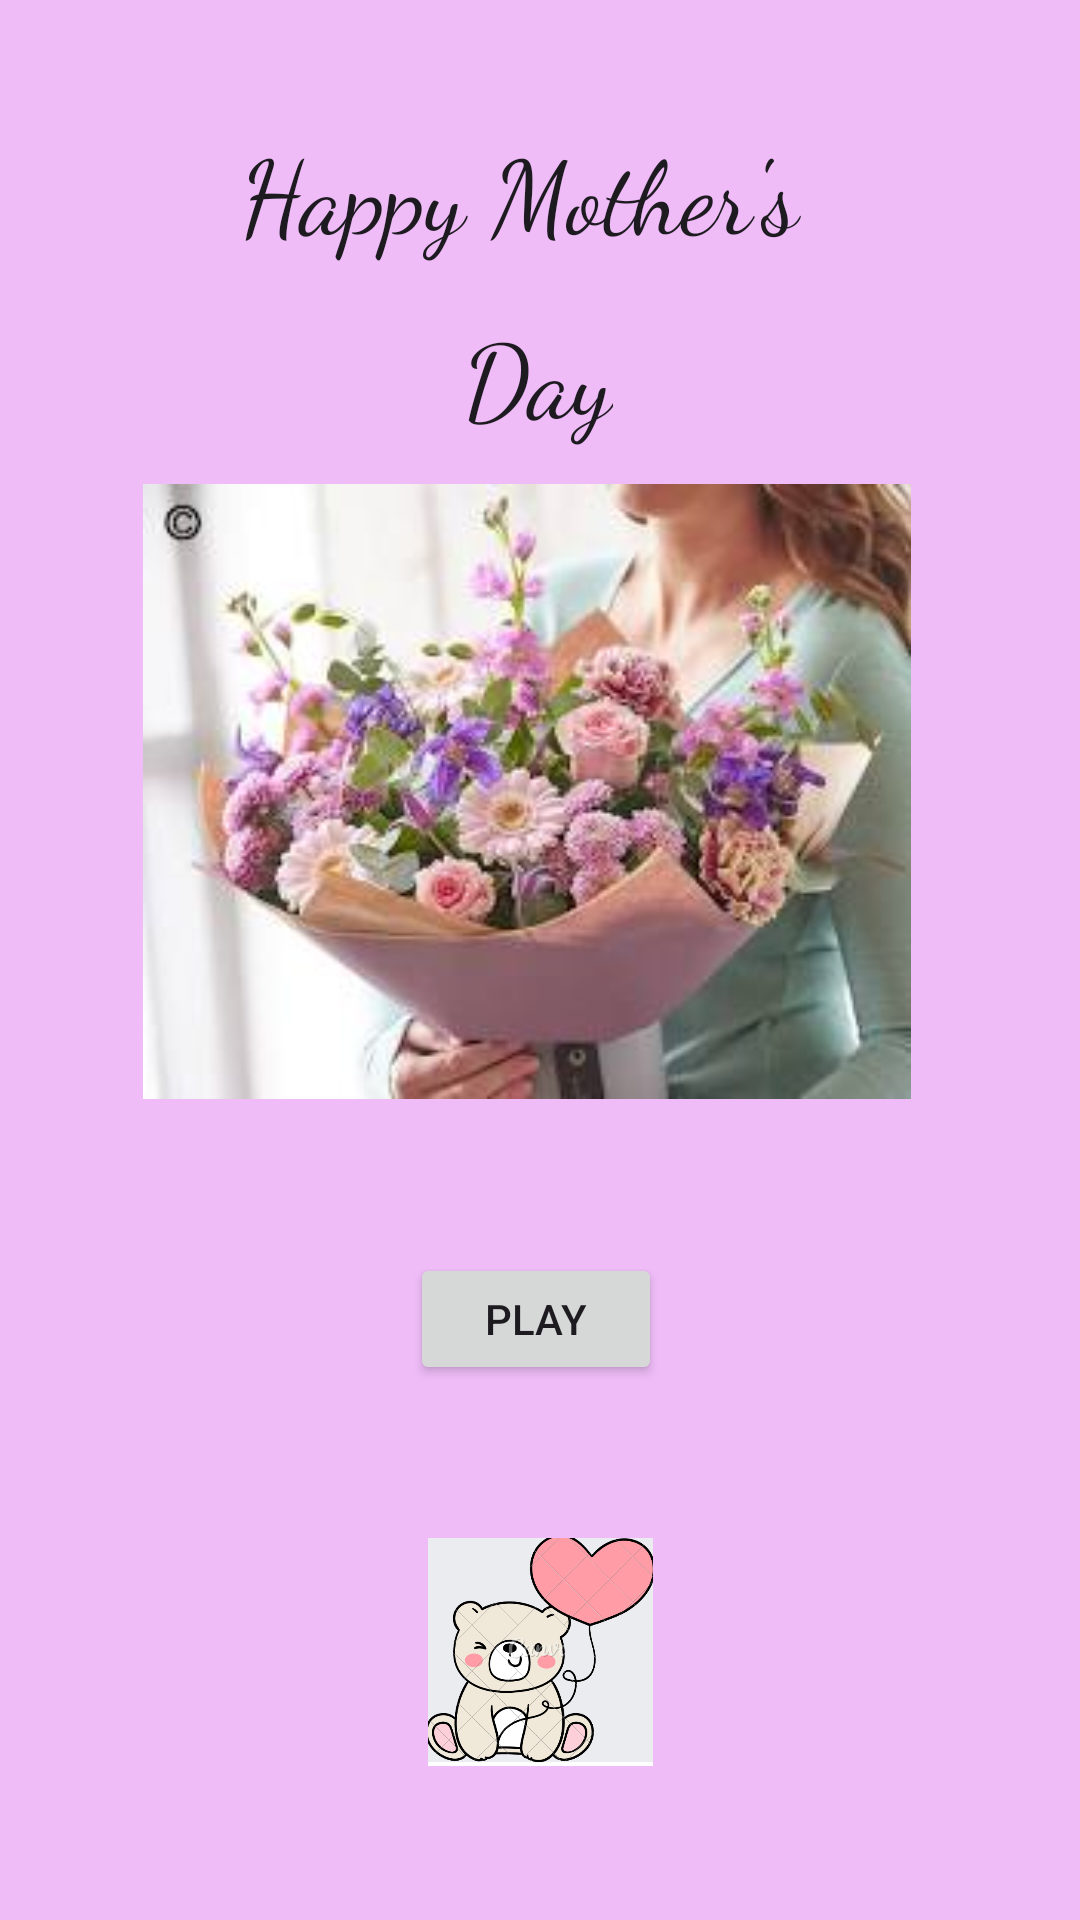

Reconstruct the res/layout file that produces this screen, plus the resources it refers to.
<!-- AndroidManifest.xml: application theme Theme.MothersDay -->
<!-- res/layout/activity_main.xml -->
<?xml version="1.0" encoding="utf-8"?>
<androidx.constraintlayout.widget.ConstraintLayout xmlns:android="http://schemas.android.com/apk/res/android"
    xmlns:app="http://schemas.android.com/apk/res-auto"
    xmlns:tools="http://schemas.android.com/tools"
    android:id="@+id/main"
    android:layout_width="match_parent"
    android:layout_height="match_parent"
    android:background="#EFBCF8"
    tools:context=".MainActivity">

    <ImageView
        android:id="@+id/imageView2"
        android:layout_width="274dp"
        android:layout_height="205dp"
        app:layout_constraintBottom_toBottomOf="parent"
        app:layout_constraintEnd_toEndOf="parent"
        app:layout_constraintHorizontal_bias="0.451"
        app:layout_constraintStart_toStartOf="parent"
        app:layout_constraintTop_toTopOf="parent"
        app:layout_constraintVertical_bias="0.371"
        app:srcCompat="@drawable/mother" />

    <TextView
        android:id="@+id/textView2"
        android:layout_width="wrap_content"
        android:layout_height="wrap_content"
        android:layout_marginTop="40dp"
        android:layout_marginEnd="17dp"
        android:fontFamily="cursive"
        android:text="Happy Mother's "
        android:textAppearance="@style/TextAppearance.AppCompat.Large"
        android:textSize="34sp"
        app:layout_constraintBottom_toTopOf="@+id/textView3"
        app:layout_constraintEnd_toEndOf="parent"
        app:layout_constraintHorizontal_bias="0.54"
        app:layout_constraintStart_toStartOf="parent"
        app:layout_constraintTop_toTopOf="parent"
        app:layout_constraintVertical_bias="0.0" />

    <TextView
        android:id="@+id/textView3"
        android:layout_width="wrap_content"
        android:layout_height="wrap_content"
        android:fontFamily="cursive"
        android:text="Day"
        android:textAppearance="@style/TextAppearance.AppCompat.Large"
        android:textSize="34sp"
        app:layout_constraintBottom_toBottomOf="parent"
        app:layout_constraintEnd_toEndOf="parent"
        app:layout_constraintHorizontal_bias="0.498"
        app:layout_constraintStart_toStartOf="parent"
        app:layout_constraintTop_toTopOf="parent"
        app:layout_constraintVertical_bias="0.171" />

    <Button
        android:id="@+id/button"
        android:layout_width="84dp"
        android:layout_height="44dp"
        android:onClick="OpenActivity"
        android:text="Play"
        app:layout_constraintBottom_toTopOf="@+id/imageView6"
        app:layout_constraintEnd_toEndOf="parent"
        app:layout_constraintHorizontal_bias="0.495"
        app:layout_constraintStart_toStartOf="parent"
        app:layout_constraintTop_toBottomOf="@+id/imageView2"
        app:layout_constraintVertical_bias="0.5" />

    <ImageView
        android:id="@+id/imageView6"
        android:layout_width="81dp"
        android:layout_height="76dp"
        app:layout_constraintBottom_toBottomOf="parent"
        app:layout_constraintEnd_toEndOf="parent"
        app:layout_constraintStart_toStartOf="parent"
        app:layout_constraintTop_toBottomOf="@+id/button"
        app:layout_constraintVertical_bias="0.5"
        app:srcCompat="@drawable/img_3" />

</androidx.constraintlayout.widget.ConstraintLayout>
<!-- resources referenced by this layout -->
<resources>
  <!-- drawable img_3: png bitmap (drawable, 109196 bytes) -->
  <!-- drawable mother: jpeg bitmap (drawable, 11363 bytes) -->
  <style name="Theme.MothersDay" parent="Base.Theme.MothersDay" />
  <style name="Base.Theme.MothersDay" parent="Theme.Material3.DayNight.NoActionBar">
          
          
      </style>
</resources>
